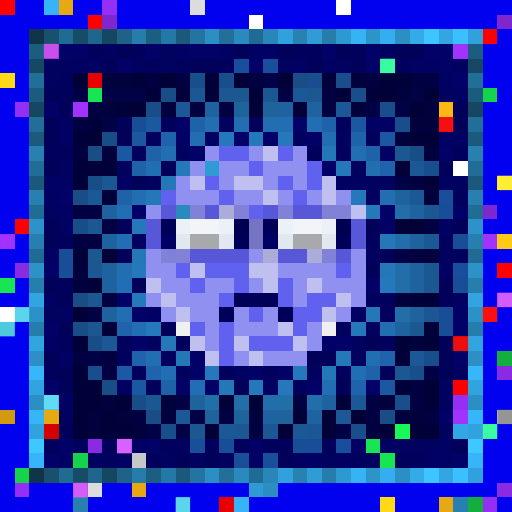
t = 0.00 s
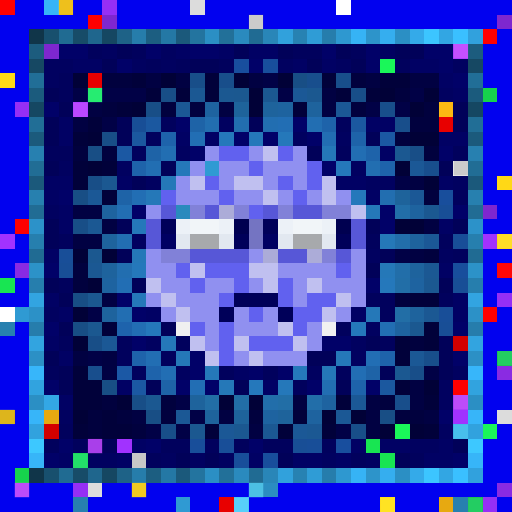
t = 0.34 s
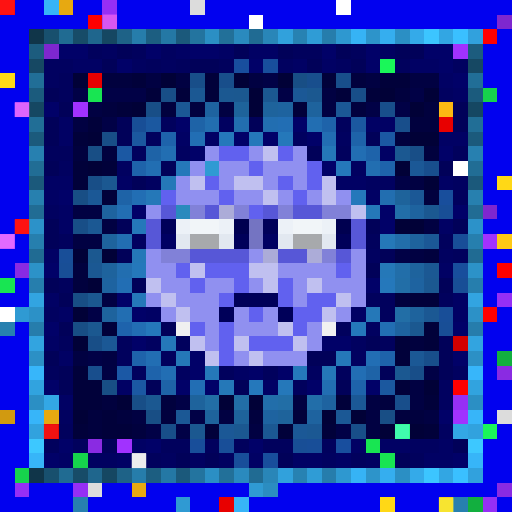
t = 0.69 s
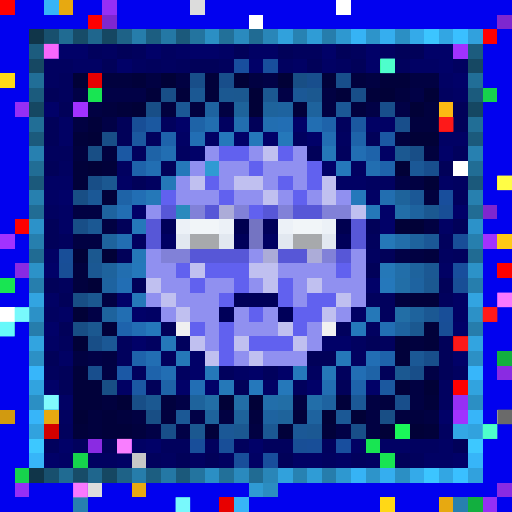
t = 1.03 s
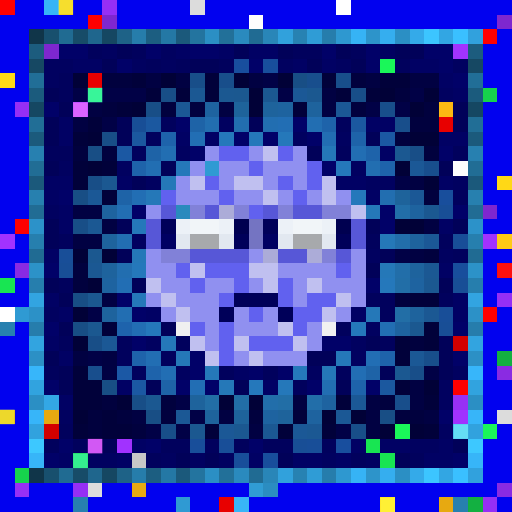
t = 1.37 s
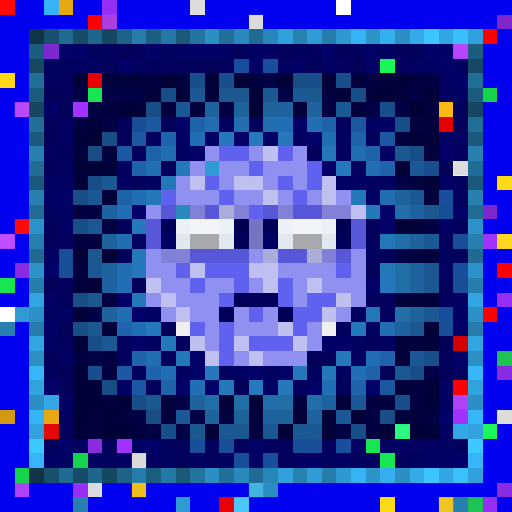
t = 1.72 s

The animated SVG that drew these frames (rendered in a browser with its animation timeline set to each time). Animation: 1 CSS @keyframes rule; one cycle of 2.06 s, repeats indefinitely.

<svg viewBox="0 0 35 35" shape-rendering="crispEdges" xmlns="http://www.w3.org/2000/svg"><style>@keyframes pop{0%,100%{opacity:0}18%{opacity:1}36%{opacity:0}}.a00{animation:pop 1.1s linear 0.00s infinite}.a01{animation:pop 1.1s linear -0.14s infinite}.a02{animation:pop 1.1s linear -0.28s infinite}.a03{animation:pop 1.1s linear -0.41s infinite}.a04{animation:pop 1.1s linear -0.55s infinite}.a05{animation:pop 1.1s linear -0.69s infinite}.a06{animation:pop 1.1s linear -0.83s infinite}.a07{animation:pop 1.1s linear -0.96s infinite}</style><rect width="35" height="35" fill="#0101ef"/><path fill="#fe0000" d="M0 0h1v1H0zM1 15h1v1H1zM34 18h1v1H34zM33 21h1v1H33zM31 26h1v1H31z"/><path fill="#37b4f7" d="M3 0h1v1H3zM16 34h1v1H16z"/><path fill="#e7a911" d="M4 0h1v1H4zM3 28h1v1H3zM9 33h1v1H9zM30 34h1v1H30z"/><path fill="#962ff5" d="M7 0h1v1H7zM1 7h1v1H1zM34 20h1v1H34zM31 27h1v1H31zM1 33h1v1H1zM5 33h1v1H5zM33 34h1v1H33z"/><path fill="#dcdcdc" d="M13 0h1v1H13zM34 28h1v1H34zM6 33h1v1H6z"/><path fill="#ffffff" d="M23 0h1v1H23zM17 1h1v1H17zM31 11h1v1H31zM0 21h1v1H0z"/><path fill="#ff0000" d="M6 1h1v1H6zM33 2h1v1H33z"/><path fill="#7e27cf" d="M7 1h1v1H7zM34 1h1v1H34zM3 3h1v1H3zM33 14h1v1H33z"/><path fill="#103549" d="M2 2h1v1H2zM2 32h1v1H2z"/><path fill="#18506e" d="M3 2h1v1H3zM3 32h1v1H3z"/><path fill="#206b92" d="M4 2h1v1H4zM4 32h1v1H4z"/><path fill="#174c68" d="M5 2h1v1H5zM5 32h1v1H5z"/><path fill="#1f668d" d="M6 2h1v1H6zM6 32h1v1H6z"/><path fill="#154762" d="M7 2h1v1H7zM2 7h1v1H2zM32 7h1v1H32zM7 32h1v1H7z"/><path fill="#1e6287" d="M8 2h1v1H8zM8 32h1v1H8z"/><path fill="#267dab" d="M9 2h1v1H9zM9 32h1v1H9z"/><path fill="#1c5e81" d="M10 2h1v1H10zM10 32h1v1H10z"/><path fill="#2478a5" d="M11 2h1v1H11zM11 32h1v1H11z"/><path fill="#1b597b" d="M12 2h1v1H12zM2 12h1v1H2zM32 12h1v1H32zM12 32h1v1H12z"/><path fill="#23749f" d="M13 2h1v1H13zM13 32h1v1H13z"/><path fill="#2b8fc4" d="M14 2h1v1H14zM27 2h1v1H27zM2 27h1v1H2zM32 27h1v1H32zM14 32h1v1H14zM27 32h1v1H27z"/><path fill="#227099" d="M15 2h1v1H15zM15 32h1v1H15z"/><path fill="#2a8abe" d="M16 2h1v1H16zM16 32h1v1H16z"/><path fill="#206b93" d="M17 2h1v1H17zM2 17h1v1H2zM32 17h1v1H32zM17 32h1v1H17z"/><path fill="#2986b8" d="M18 2h1v1H18zM18 32h1v1H18z"/><path fill="#31a1dc" d="M19 2h1v1H19zM19 32h1v1H19z"/><path fill="#2782b2" d="M20 2h1v1H20zM20 32h1v1H20z"/><path fill="#2f9cd6" d="M21 2h1v1H21zM21 32h1v1H21z"/><path fill="#267dac" d="M22 2h1v1H22zM2 22h1v1H2zM32 22h1v1H32zM22 32h1v1H22z"/><path fill="#2e98d0" d="M23 2h1v1H23zM23 32h1v1H23z"/><path fill="#36b3f5" d="M24 2h1v1H24zM24 32h1v1H24z"/><path fill="#2d94ca" d="M25 2h1v1H25zM25 32h1v1H25z"/><path fill="#35aeef" d="M26 2h1v1H26zM26 32h1v1H26z"/><path fill="#34aae9" d="M28 2h1v1H28zM28 32h1v1H28z"/><path fill="#3cc5ff" d="M29 2h1v1H29zM29 32h1v1H29z"/><path fill="#32a6e3" d="M30 2h1v1H30zM30 32h1v1H30z"/><path fill="#3ac0ff" d="M31 2h1v1H31zM31 32h1v1H31z"/><path fill="#31a1dd" d="M32 2h1v1H32zM32 32h1v1H32z"/><path fill="#1c5c7e" d="M2 3h1v1H2zM32 3h1v1H32z"/><path fill="#010168" d="M4 3h2v1H4zM10 3h1v1H10zM13 3h2v1H13zM22 3h1v1H22zM25 3h1v1H25zM29 3h2v1H29zM8 4h1v1H8zM17 4h1v1H17zM25 4h1v1H25zM30 4h1v1H30zM31 5h1v1H31zM3 7h1v1H3zM12 8h1v1H12zM20 8h1v1H20zM16 9h1v1H16zM18 9h1v1H18zM21 9h1v1H21zM13 10h1v1H13zM30 10h1v1H30zM22 11h1v1H22zM4 13h1v1H4zM9 14h1v1H9zM26 14h1v1H26zM31 14h1v1H31zM26 15h1v1H26zM3 18h1v1H3zM25 19h1v1H25zM8 20h1v1H8zM9 21h1v1H9zM3 22h1v1H3zM31 22h1v1H31zM9 23h1v1H9zM22 23h2v1H22zM13 24h1v1H13zM31 24h1v1H31zM13 25h1v1H13zM17 25h1v1H17zM19 25h1v1H19zM3 26h1v1H3zM12 26h1v1H12zM14 26h1v1H14zM21 26h1v1H21zM25 26h1v1H25zM30 28h1v1H30zM4 30h1v1H4zM10 30h1v1H10zM17 30h1v1H17zM3 31h1v1H3zM31 31h1v1H31z"/><path fill="#01015d" d="M6 3h1v1H6zM9 3h1v1H9zM20 3h2v1H20zM24 3h1v1H24zM10 4h1v1H10zM12 4h1v1H12zM15 4h1v1H15zM27 4h1v1H27zM4 5h1v1H4zM4 6h1v1H4zM11 8h1v1H11zM23 8h1v1H23zM10 9h1v1H10zM3 10h2v1H3zM9 10h1v1H9zM23 10h1v1H23zM31 10h1v1H31zM31 13h1v1H31zM4 16h1v1H4zM25 16h1v1H25zM30 16h1v1H30zM31 17h1v1H31zM4 19h1v1H4zM25 20h2v1H25zM30 20h1v1H30zM26 21h1v1H26zM23 22h1v1H23zM4 23h1v1H4zM8 23h1v1H8zM12 23h1v1H12zM26 23h1v1H26zM8 24h1v1H8zM11 24h1v1H11zM3 25h1v1H3zM9 25h1v1H9zM15 25h1v1H15zM18 25h1v1H18zM23 25h1v1H23zM20 26h1v1H20zM4 29h1v1H4zM3 30h1v1H3zM5 30h1v1H5zM11 30h2v1H11zM14 30h1v1H14zM16 30h1v1H16zM18 30h2v1H18zM22 30h1v1H22zM10 31h1v1H10zM24 31h1v1H24zM28 31h1v1H28z"/><path fill="#010160" d="M7 3h1v1H7zM11 3h1v1H11zM26 3h1v1H26zM3 4h2v1H3zM9 4h1v1H9zM11 4h1v1H11zM19 4h1v1H19zM23 4h1v1H23zM31 4h1v1H31zM3 5h1v1H3zM30 6h1v1H30zM15 8h1v1H15zM20 9h1v1H20zM23 9h1v1H23zM12 10h1v1H12zM4 11h1v1H4zM8 11h1v1H8zM24 11h1v1H24zM10 12h1v1H10zM25 12h2v1H25zM31 12h1v1H31zM3 14h1v1H3zM9 16h1v1H9zM25 17h1v1H25zM30 17h1v1H30zM3 21h1v1H3zM25 22h1v1H25zM10 23h1v1H10zM24 23h1v1H24zM24 24h1v1H24zM12 25h1v1H12zM21 25h1v1H21zM31 25h1v1H31zM30 26h1v1H30zM30 27h1v1H30zM4 28h1v1H4zM30 29h1v1H30zM28 30h2v1H28zM6 31h2v1H6zM11 31h1v1H11zM13 31h1v1H13zM15 31h1v1H15zM22 31h1v1H22zM25 31h1v1H25z"/><path fill="#010159" d="M8 3h1v1H8zM16 3h1v1H16zM19 3h1v1H19zM23 3h1v1H23zM27 3h2v1H27zM7 4h1v1H7zM13 4h2v1H13zM21 4h1v1H21zM24 4h1v1H24zM3 6h1v1H3zM4 7h1v1H4zM31 7h1v1H31zM3 8h1v1H3zM8 8h1v1H8zM17 8h1v1H17zM31 8h1v1H31zM3 9h1v1H3zM8 9h1v1H8zM25 9h1v1H25zM21 10h1v1H21zM3 11h1v1H3zM11 11h1v1H11zM30 11h1v1H30zM9 12h1v1H9zM3 15h1v1H3zM8 15h1v1H8zM25 15h1v1H25zM31 15h1v1H31zM3 16h1v1H3zM8 17h1v1H8zM26 17h1v1H26zM25 18h1v1H25zM3 19h1v1H3zM9 19h1v1H9zM30 19h1v1H30zM4 20h1v1H4zM4 22h1v1H4zM11 22h1v1H11zM25 23h1v1H25zM30 23h1v1H30zM3 24h1v1H3zM21 24h2v1H21zM30 24h1v1H30zM4 25h1v1H4zM26 25h1v1H26zM30 25h1v1H30zM4 26h1v1H4zM10 26h1v1H10zM16 26h1v1H16zM23 26h1v1H23zM7 30h1v1H7zM31 30h1v1H31zM12 31h1v1H12zM14 31h1v1H14zM19 31h1v1H19zM27 31h1v1H27z"/><path fill="#010164" d="M12 3h1v1H12zM15 3h1v1H15zM17 3h2v1H17zM5 4h2v1H5zM20 4h1v1H20zM22 4h1v1H22zM28 4h2v1H28zM30 5h1v1H30zM31 6h1v1H31zM4 8h1v1H4zM25 8h2v1H25zM4 9h1v1H4zM12 9h1v1H12zM14 9h1v1H14zM30 9h2v1H30zM26 10h1v1H26zM3 12h2v1H3zM8 12h1v1H8zM23 12h2v1H23zM30 12h1v1H30zM3 13h1v1H3zM25 13h1v1H25zM4 14h1v1H4zM4 15h1v1H4zM30 15h1v1H30zM3 17h1v1H3zM30 18h1v1H30zM3 20h1v1H3zM31 20h1v1H31zM4 21h1v1H4zM10 21h1v1H10zM24 21h1v1H24zM31 21h1v1H31zM3 23h1v1H3zM4 24h1v1H4zM16 25h1v1H16zM8 26h1v1H8zM18 26h1v1H18zM4 27h1v1H4zM9 30h1v1H9zM24 30h1v1H24zM26 30h2v1H26zM30 30h1v1H30zM4 31h1v1H4zM8 31h1v1H8zM17 31h1v1H17zM20 31h2v1H20zM23 31h1v1H23zM29 31h2v1H29z"/><path fill="#a132ff" d="M31 3h1v1H31zM5 7h1v1H5zM0 16h1v1H0zM33 16h1v1H33zM31 28h1v1H31zM8 30h1v1H8z"/><path fill="#164863" d="M2 4h1v1H2zM32 4h1v1H32z"/><path fill="#184e9e" d="M16 4h1v1H16zM23 30h1v1H23z"/><path fill="#184e9c" d="M18 4h1v1H18zM30 13h1v1H30zM31 18h1v1H31zM18 31h1v1H18z"/><path fill="#1af759" d="M26 4h1v1H26zM27 29h1v1H27zM33 29h1v1H33z"/><path fill="#ffd816" d="M0 5h1v1H0zM34 12h1v1H34zM26 34h1v1H26z"/><path fill="#216e97" d="M2 5h1v1H2zM32 5h1v1H32z"/><path fill="#010137" d="M5 5h1v1H5zM11 5h1v1H11zM16 5h1v1H16zM19 5h1v1H19zM17 6h1v1H17zM26 6h1v1H26zM29 6h1v1H29zM9 7h1v1H9zM17 7h1v1H17zM28 7h1v1H28zM6 9h1v1H6zM28 9h2v1H28zM6 11h1v1H6zM27 11h1v1H27zM29 12h1v1H29zM27 15h2v1H27zM5 17h1v1H5zM7 17h1v1H7zM6 19h1v1H6zM5 21h1v1H5zM5 23h1v1H5zM29 26h1v1H29zM8 27h1v1H8zM15 27h1v1H15zM17 27h1v1H17zM5 28h1v1H5zM22 28h1v1H22zM24 28h1v1H24zM26 29h1v1H26zM28 29h1v1H28z"/><path fill="#e80000" d="M6 5h1v1H6zM30 8h1v1H30zM15 34h1v1H15z"/><path fill="#01013e" d="M7 5h2v1H7zM24 5h1v1H24zM27 6h1v1H27zM7 7h1v1H7zM11 7h1v1H11zM13 7h1v1H13zM24 7h1v1H24zM29 7h1v1H29zM28 8h2v1H28zM27 9h1v1H27zM5 10h1v1H5zM7 10h1v1H7zM29 10h1v1H29zM29 13h1v1H29zM29 17h1v1H29zM5 18h1v1H5zM5 19h1v1H5zM27 20h1v1H27zM28 23h1v1H28zM7 27h1v1H7zM11 27h1v1H11zM26 27h1v1H26zM6 28h1v1H6zM8 28h1v1H8zM11 28h1v1H11zM17 28h1v1H17zM27 28h2v1H27zM6 29h1v1H6zM9 29h1v1H9z"/><path fill="#01013a" d="M9 5h1v1H9zM14 5h1v1H14zM22 5h1v1H22zM26 5h2v1H26zM10 6h1v1H10zM12 6h1v1H12zM14 6h1v1H14zM23 6h1v1H23zM25 6h1v1H25zM8 7h1v1H8zM20 7h1v1H20zM6 8h1v1H6zM5 9h1v1H5zM5 11h1v1H5zM7 11h1v1H7zM5 12h1v1H5zM7 13h1v1H7zM28 20h2v1H28zM7 22h1v1H7zM29 22h1v1H29zM27 23h1v1H27zM29 23h1v1H29zM27 24h1v1H27zM5 25h1v1H5zM5 26h2v1H5zM27 26h1v1H27zM5 27h2v1H5zM23 27h1v1H23zM29 27h1v1H29zM7 28h1v1H7zM20 28h1v1H20zM5 29h1v1H5zM7 29h2v1H7zM14 29h1v1H14zM19 29h1v1H19zM22 29h1v1H22zM29 29h1v1H29z"/><path fill="#010142" d="M10 5h1v1H10zM12 5h1v1H12zM17 5h1v1H17zM25 5h1v1H25zM28 5h2v1H28zM22 6h1v1H22zM6 7h1v1H6zM15 7h1v1H15zM22 7h1v1H22zM5 8h1v1H5zM28 12h1v1H28zM5 14h2v1H5zM7 15h1v1H7zM29 15h1v1H29zM5 16h2v1H5zM28 17h1v1H28zM7 20h1v1H7zM5 24h1v1H5zM7 24h1v1H7zM7 25h1v1H7zM28 26h1v1H28zM20 27h1v1H20zM25 27h1v1H25zM28 27h1v1H28zM9 28h1v1H9zM15 28h1v1H15zM25 28h1v1H25zM29 28h1v1H29zM17 29h1v1H17zM25 29h1v1H25z"/><path fill="#184e89" d="M13 5h1v1H13zM24 6h1v1H24zM28 25h1v1H28zM11 29h1v1H11zM24 29h1v1H24z"/><path fill="#184e8b" d="M15 5h1v1H15zM23 5h1v1H23zM26 7h1v1H26zM27 8h1v1H27zM29 24h1v1H29zM27 27h1v1H27z"/><path fill="#010146" d="M18 5h1v1H18zM5 6h1v1H5zM7 6h3v1H7zM19 6h1v1H19zM28 6h1v1H28zM25 7h1v1H25zM27 7h1v1H27zM7 8h1v1H7zM27 12h1v1H27zM27 17h1v1H27zM6 21h1v1H6zM6 24h1v1H6zM29 25h1v1H29zM12 27h1v1H12zM13 28h1v1H13zM10 29h1v1H10zM12 29h1v1H12zM23 29h1v1H23z"/><path fill="#184e85" d="M20 5h1v1H20zM6 10h1v1H6zM5 13h1v1H5zM5 20h1v1H5zM5 22h1v1H5zM7 26h1v1H7zM10 28h1v1H10zM26 28h1v1H26z"/><path fill="#184e8d" d="M21 5h1v1H21zM29 11h1v1H29zM6 25h1v1H6z"/><path fill="#1b5b7d" d="M2 6h1v1H2zM32 6h1v1H32z"/><path fill="#18e552" d="M6 6h1v1H6zM0 19h1v1H0zM25 30h1v1H25zM26 31h1v1H26z"/><path fill="#184e87" d="M11 6h1v1H11zM10 7h1v1H10zM7 9h1v1H7zM28 10h1v1H28zM6 12h1v1H6zM5 15h1v1H5zM6 23h1v1H6zM9 27h1v1H9z"/><path fill="#1b5893" d="M13 6h1v1H13zM6 15h1v1H6zM6 18h1v1H6zM29 18h1v1H29zM29 21h1v1H29zM18 29h1v1H18zM21 29h1v1H21z"/><path fill="#1b5891" d="M15 6h1v1H15zM18 6h1v1H18zM27 10h1v1H27zM7 12h1v1H7zM29 14h1v1H29zM29 19h1v1H29zM27 25h1v1H27zM10 27h1v1H10zM16 29h1v1H16z"/><path fill="#1b5890" d="M16 6h1v1H16zM21 6h1v1H21zM6 17h1v1H6zM6 20h1v1H6zM6 22h1v1H6zM28 22h1v1H28zM13 29h1v1H13z"/><path fill="#1b5896" d="M20 6h1v1H20zM23 7h1v1H23zM28 11h1v1H28zM6 13h1v1H6zM28 13h1v1H28zM29 16h1v1H29zM24 27h1v1H24zM15 29h1v1H15zM20 29h1v1H20z"/><path fill="#16d34c" d="M33 6h1v1H33zM5 31h1v1H5zM1 32h1v1H1z"/><path fill="#1b5895" d="M12 7h1v1H12zM7 23h1v1H7zM28 24h1v1H28zM12 28h1v1H12zM23 28h1v1H23z"/><path fill="#1e63a0" d="M14 7h1v1H14zM7 19h1v1H7zM28 19h1v1H28zM22 27h1v1H22zM18 28h1v1H18z"/><path fill="#1e639b" d="M16 7h1v1H16zM27 13h1v1H27zM16 28h1v1H16zM19 28h1v1H19z"/><path fill="#1e639c" d="M18 7h1v1H18zM13 27h1v1H13zM14 28h1v1H14z"/><path fill="#1e639f" d="M19 7h1v1H19zM7 14h1v1H7zM28 14h1v1H28zM27 22h1v1H27zM21 28h1v1H21z"/><path fill="#1e639d" d="M21 7h1v1H21zM7 16h1v1H7zM28 16h1v1H28zM7 18h1v1H7zM28 18h1v1H28zM7 21h1v1H7zM28 21h1v1H28z"/><path fill="#fcb913" d="M30 7h1v1H30z"/><path fill="#216e96" d="M2 8h1v1H2zM32 8h1v1H32z"/><path fill="#184e96" d="M9 8h1v1H9zM30 14h1v1H30zM4 18h1v1H4zM31 19h1v1H31zM30 22h1v1H30zM20 30h1v1H20z"/><path fill="#1b58a0" d="M10 8h1v1H10zM24 8h1v1H24z"/><path fill="#1e63a7" d="M13 8h1v1H13zM10 10h1v1H10zM8 13h1v1H8zM25 25h1v1H25zM11 26h1v1H11z"/><path fill="#226eb0" d="M14 8h1v1H14zM16 8h1v1H16zM26 13h1v1H26zM8 18h1v1H8z"/><path fill="#226eb1" d="M18 8h1v1H18zM25 11h1v1H25z"/><path fill="#226eb4" d="M19 8h1v1H19zM13 9h1v1H13zM9 13h1v1H9zM8 19h1v1H8zM9 22h1v1H9zM25 24h1v1H25zM11 25h1v1H11zM24 25h1v1H24zM13 26h1v1H13z"/><path fill="#226eb2" d="M21 8h1v1H21zM11 10h1v1H11zM10 11h1v1H10zM8 16h1v1H8zM8 21h1v1H8zM22 26h1v1H22z"/><path fill="#1e63aa" d="M22 8h1v1H22zM25 10h1v1H25zM9 11h1v1H9z"/><path fill="#1b5a7c" d="M2 9h1v1H2zM32 9h1v1H32z"/><path fill="#1b589f" d="M9 9h1v1H9zM26 26h1v1H26z"/><path fill="#1e63ab" d="M11 9h1v1H11zM26 11h1v1H26zM9 24h1v1H9zM26 24h1v1H26zM10 25h1v1H10zM24 26h1v1H24z"/><path fill="#2578bb" d="M15 9h1v1H15zM23 11h1v1H23zM24 13h1v1H24zM9 18h1v1H9zM26 19h1v1H26zM10 22h1v1H10zM24 22h1v1H24zM20 25h1v1H20zM17 26h1v1H17z"/><path fill="#2578ba" d="M17 9h1v1H17zM19 9h1v1H19zM12 11h1v1H12zM9 15h1v1H9zM11 23h1v1H11zM19 26h1v1H19z"/><path fill="#226eb3" d="M22 9h1v1H22zM24 10h1v1H24zM8 14h1v1H8zM26 22h1v1H26zM10 24h1v1H10z"/><path fill="#1e63a9" d="M24 9h1v1H24z"/><path fill="#1b58a3" d="M26 9h1v1H26zM8 10h1v1H8zM9 26h1v1H9z"/><path fill="#2780b0" d="M2 10h1v1H2zM32 10h1v1H32z"/><path fill="#9090f0" d="M14 10h1v1H14zM17 10h1v1H17zM20 10h1v1H20zM13 11h1v1H13zM15 11h2v1H15zM18 11h3v1H18zM12 12h1v1H12zM15 12h1v1H15zM18 12h1v1H18zM20 12h1v1H20zM12 13h3v1H12zM16 13h2v1H16zM19 13h1v1H19zM21 13h1v1H21zM23 13h1v1H23zM10 14h1v1H10zM10 17h1v1H10zM17 17h1v1H17zM24 17h1v1H24zM10 18h2v1H10zM19 18h4v1H19zM24 18h1v1H24zM11 19h2v1H11zM14 19h2v1H14zM17 19h1v1H17zM20 19h1v1H20zM22 19h3v1H22zM10 20h1v1H10zM12 20h3v1H12zM20 20h1v1H20zM24 20h1v1H24zM11 21h1v1H11zM13 21h2v1H13zM16 21h1v1H16zM18 21h1v1H18zM23 21h1v1H23zM14 22h1v1H14zM16 22h3v1H16zM21 22h1v1H21zM14 23h1v1H14zM21 23h1v1H21zM16 24h1v1H16zM18 24h3v1H18z"/><path fill="#6161ef" d="M15 10h2v1H15zM19 10h1v1H19zM17 11h1v1H17zM21 11h1v1H21zM14 12h1v1H14zM19 12h1v1H19zM21 12h1v1H21zM11 13h1v1H11zM15 13h1v1H15zM20 13h1v1H20zM17 14h1v1H17zM12 18h1v1H12zM14 18h3v1H14zM23 18h1v1H23zM13 19h1v1H13zM16 19h1v1H16zM19 19h1v1H19zM15 20h1v1H15zM19 20h1v1H19zM21 20h2v1H21zM17 21h1v1H17zM20 21h2v1H20zM13 22h1v1H13zM15 22h1v1H15zM20 22h1v1H20zM15 23h1v1H15zM17 23h3v1H17zM15 24h1v1H15z"/><path fill="#c0c0f0" d="M18 10h1v1H18zM13 12h1v1H13zM16 12h2v1H16zM22 12h1v1H22zM18 13h1v1H18zM22 13h1v1H22zM24 14h1v1H24zM13 18h1v1H13zM17 18h2v1H17zM10 19h1v1H10zM18 19h1v1H18zM21 19h1v1H21zM11 20h1v1H11zM23 20h1v1H23zM12 21h1v1H12zM22 21h1v1H22zM19 22h1v1H19zM13 23h1v1H13zM16 23h1v1H16zM20 23h1v1H20zM14 24h1v1H14zM17 24h1v1H17z"/><path fill="#2578b8" d="M22 10h1v1H22zM11 12h1v1H11zM10 13h1v1H10zM26 16h1v1H26zM9 17h1v1H9zM26 18h1v1H26zM25 21h1v1H25zM12 24h1v1H12zM22 25h1v1H22zM15 26h1v1H15z"/><path fill="#216d95" d="M2 11h1v1H2zM32 11h1v1H32z"/><path fill="#2f9ad3" d="M14 11h1v1H14zM1 21h1v1H1zM17 33h1v1H17zM12 34h1v1H12z"/><path fill="#2780af" d="M2 13h1v1H2zM32 13h1v1H32zM0 22h1v1H0zM5 34h1v1H5zM31 34h1v1H31z"/><path fill="#216c94" d="M2 14h1v1H2zM32 14h1v1H32z"/><path fill="#5757d7" d="M11 14h1v1H11zM14 14h1v1H14zM18 14h1v1H18zM20 14h2v1H20zM10 15h1v1H10zM24 15h1v1H24zM10 16h1v1H10zM24 16h1v1H24zM13 17h4v1H13zM19 17h2v1H19zM23 17h1v1H23z"/><path fill="#2a8abd" d="M12 14h1v1H12z"/><path fill="#8181d8" d="M13 14h1v1H13zM16 14h1v1H16zM19 14h1v1H19zM22 14h2v1H22zM11 17h2v1H11zM22 17h1v1H22z"/><path fill="#acacd8" d="M15 14h1v1H15zM18 17h1v1H18zM21 17h1v1H21z"/><path fill="#2578b9" d="M25 14h1v1H25zM9 20h1v1H9zM23 24h1v1H23zM14 25h1v1H14z"/><path fill="#226ea8" d="M27 14h1v1H27z"/><path fill="#2c92c9" d="M2 15h1v1H2zM32 15h1v1H32z"/><path fill="#000059" d="M11 15h1v1H11zM18 15h1v1H18zM16 16h1v1H16zM23 16h1v1H23zM16 20h3v1H16zM15 21h1v1H15zM19 21h1v1H19z"/><path fill="#ecf1f7" d="M12 15h1v1H12zM15 15h1v1H15zM19 15h1v1H19zM22 15h1v1H22z"/><path fill="#f1f5f8" d="M13 15h2v1H13zM20 15h2v1H20z"/><path fill="#000050" d="M16 15h1v1H16zM23 15h1v1H23z"/><path fill="#7474c2" d="M17 15h1v1H17zM17 16h1v1H17z"/><path fill="#267fae" d="M2 16h1v1H2zM32 16h1v1H32z"/><path fill="#000062" d="M11 16h1v1H11zM18 16h1v1H18z"/><path fill="#e2e8f0" d="M12 16h1v1H12zM15 16h1v1H15zM19 16h1v1H19zM22 16h1v1H22z"/><path fill="#a7a9ac" d="M13 16h2v1H13zM20 16h2v1H20z"/><path fill="#226eaa" d="M27 16h1v1H27zM18 27h1v1H18z"/><path fill="#184e98" d="M31 16h1v1H31zM4 17h1v1H4zM30 21h1v1H30zM15 30h1v1H15zM21 30h1v1H21z"/><path fill="#ffc915" d="M34 16h1v1H34z"/><path fill="#8a2be2" d="M1 18h1v1H1zM34 25h1v1H34zM6 30h1v1H6zM34 33h1v1H34z"/><path fill="#2c92c8" d="M2 18h1v1H2zM32 18h1v1H32z"/><path fill="#226ea9" d="M27 18h1v1H27zM21 27h1v1H21z"/><path fill="#267ead" d="M2 19h1v1H2zM32 19h1v1H32z"/><path fill="#226ea7" d="M27 19h1v1H27zM16 27h1v1H16z"/><path fill="#32a4e1" d="M2 20h1v1H2zM32 20h1v1H32z"/><path fill="#2c91c7" d="M2 21h1v1H2zM32 21h1v1H32z"/><path fill="#226ea6" d="M27 21h1v1H27zM14 27h1v1H14zM19 27h1v1H19z"/><path fill="#1e63ac" d="M8 22h1v1H8z"/><path fill="#f0f0f0" d="M12 22h1v1H12zM22 22h1v1H22z"/><path fill="#32a4e0" d="M2 23h1v1H2zM32 23h1v1H32z"/><path fill="#d30000" d="M31 23h1v1H31zM3 29h1v1H3z"/><path fill="#2c90c5" d="M2 24h1v1H2zM32 24h1v1H32z"/><path fill="#12af3f" d="M34 24h1v1H34zM32 34h1v1H32z"/><path fill="#37b6fa" d="M2 25h1v1H2zM32 25h1v1H32z"/><path fill="#1b58a5" d="M8 25h1v1H8z"/><path fill="#31a3df" d="M2 26h1v1H2zM32 26h1v1H32z"/><path fill="#33a7e5" d="M3 27h1v1H3zM31 29h1v1H31z"/><path fill="#d19a10" d="M0 28h1v1H0z"/><path fill="#37b5f9" d="M2 28h1v1H2zM32 28h1v1H32z"/><path fill="#31a2de" d="M2 29h1v1H2zM32 29h1v1H32z"/><path fill="#3dc8ff" d="M2 30h1v1H2zM32 30h1v1H32z"/><path fill="#184e9a" d="M13 30h1v1H13zM16 31h1v1H16z"/><path fill="#37b5f8" d="M2 31h1v1H2zM32 31h1v1H32z"/><path fill="#c7c7c7" d="M9 31h1v1H9z"/><path fill="#2b8dc1" d="M18 33h1v1H18z"/><g fill="#ff1b1b"><rect x="0" y="0" width="1" height="1" class="a04"/><rect x="30" y="8" width="1" height="1" class="a02"/><rect x="1" y="15" width="1" height="1" class="a04"/><rect x="34" y="18" width="1" height="1" class="a00"/><rect x="33" y="21" width="1" height="1" class="a02"/><rect x="31" y="23" width="1" height="1" class="a02"/><rect x="3" y="29" width="1" height="1" class="a04"/></g><g fill="#ffff3f"><rect x="4" y="0" width="1" height="1" class="a00"/><rect x="9" y="33" width="1" height="1" class="a06"/><rect x="30" y="34" width="1" height="1" class="a04"/></g><g fill="#ff6cff"><rect x="7" y="1" width="1" height="1" class="a04"/><rect x="3" y="3" width="1" height="1" class="a02"/></g><g fill="#737373"><rect x="17" y="1" width="1" height="1" class="a06"/><rect x="31" y="11" width="1" height="1" class="a06"/></g><g fill="#ff83ff"><rect x="31" y="3" width="1" height="1" class="a06"/><rect x="5" y="7" width="1" height="1" class="a00"/><rect x="0" y="16" width="1" height="1" class="a04"/><rect x="8" y="30" width="1" height="1" class="a02"/></g><g fill="#51ffd4"><rect x="26" y="4" width="1" height="1" class="a02"/><rect x="27" y="29" width="1" height="1" class="a04"/><rect x="33" y="29" width="1" height="1" class="a02"/></g><rect x="6" y="6" width="1" height="1" fill="#4dffc6" class="a00"/><g fill="#ff7dff"><rect x="1" y="7" width="1" height="1" class="a04"/><rect x="34" y="20" width="1" height="1" class="a02"/><rect x="31" y="27" width="1" height="1" class="a06"/><rect x="1" y="33" width="1" height="1" class="a06"/><rect x="5" y="33" width="1" height="1" class="a02"/></g><g fill="#ffff49"><rect x="34" y="12" width="1" height="1" class="a02"/><rect x="26" y="34" width="1" height="1" class="a00"/></g><rect x="34" y="16" width="1" height="1" fill="#ffff47" class="a06"/><g fill="#7dffff"><rect x="1" y="21" width="1" height="1" class="a02"/><rect x="17" y="33" width="1" height="1" class="a06"/><rect x="12" y="34" width="1" height="1" class="a02"/></g><rect x="0" y="22" width="1" height="1" fill="#6cffff" class="a02"/><g fill="#41ff9e"><rect x="34" y="24" width="1" height="1" class="a06"/><rect x="32" y="34" width="1" height="1" class="a06"/></g><g fill="#85ffff"><rect x="3" y="27" width="1" height="1" class="a02"/><rect x="31" y="29" width="1" height="1" class="a00"/></g><rect x="0" y="28" width="1" height="1" fill="#ffff3c" class="a00"/><rect x="34" y="28" width="1" height="1" fill="#636363" class="a02"/><rect x="6" y="30" width="1" height="1" fill="#ff75ff" class="a00"/><rect x="5" y="31" width="1" height="1" fill="#49ffb9" class="a00"/><rect x="9" y="31" width="1" height="1" fill="#ffffff" class="a04"/><rect x="16" y="34" width="1" height="1" fill="#8effff" class="a06"/></svg>
